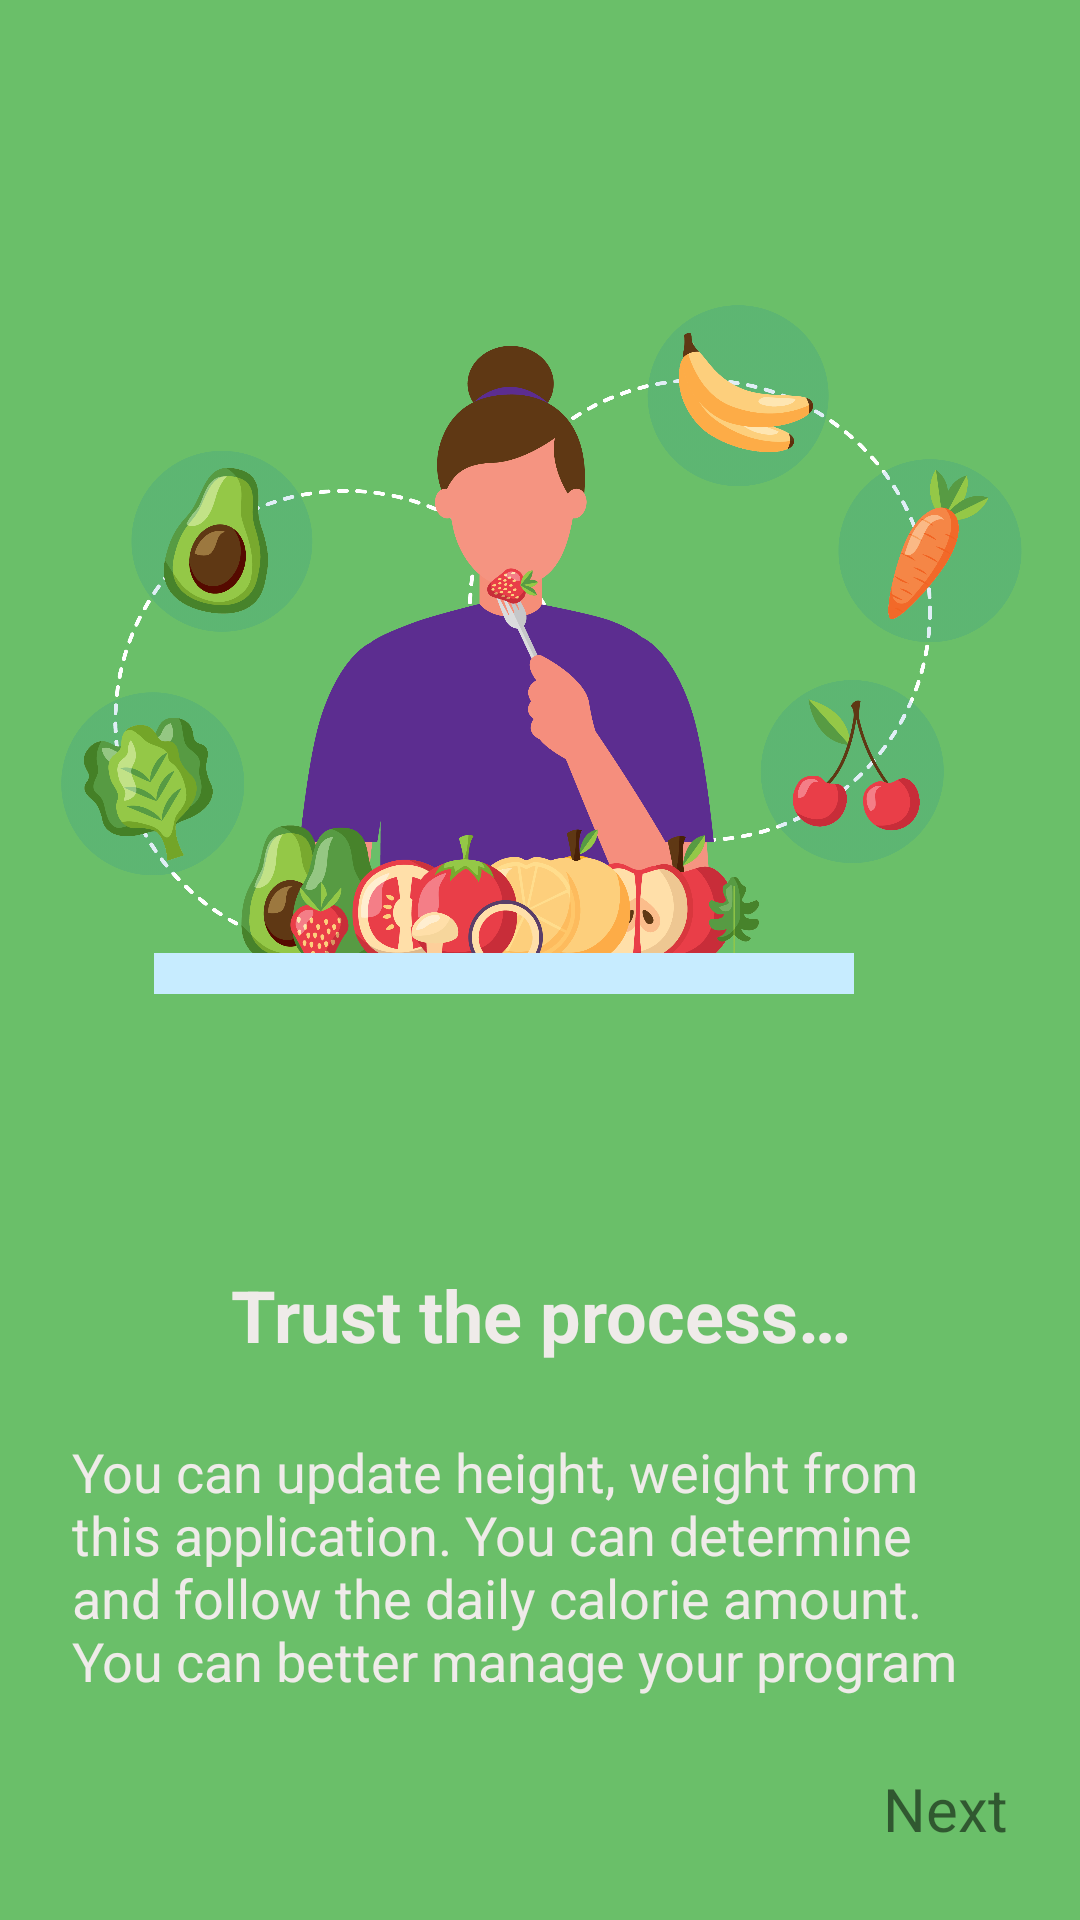

Write the Android layout XML for this screen, with the resource values it uses.
<!-- AndroidManifest.xml: application theme Theme.CalorieCounter -->
<!-- res/layout/fragment_second_screen.xml -->
<?xml version="1.0" encoding="utf-8"?>
<layout xmlns:android="http://schemas.android.com/apk/res/android"
    xmlns:app="http://schemas.android.com/apk/res-auto"
    xmlns:tools="http://schemas.android.com/tools"
    tools:context=".ui.main.viewpager.screens.SecondScreenFragment">

    <androidx.constraintlayout.widget.ConstraintLayout
        android:layout_width="match_parent"
        android:layout_height="match_parent"
        android:background="@color/secondaryLightColor">

        <ImageView
            android:id="@+id/second_screen_image"
            android:layout_width="350dp"
            android:layout_height="350dp"
            android:layout_marginTop="36dp"
            android:background="@drawable/ic_circle_24"
            android:backgroundTint="@color/white"
            android:src="@drawable/dietscreen"
            app:layout_constraintEnd_toEndOf="parent"
            app:layout_constraintStart_toStartOf="parent"
            app:layout_constraintTop_toTopOf="parent"
            app:lottie_autoPlay="true" />

        <TextView
            android:id="@+id/titlescreen2"
            android:layout_width="match_parent"
            android:layout_height="wrap_content"
            android:layout_marginTop="36dp"
            android:gravity="center"
            android:text="@string/trust_the_process"
            android:textColor="@color/secondaryTextColor"
            android:textSize="24sp"
            android:textStyle="bold"
            app:layout_constraintEnd_toEndOf="parent"
            app:layout_constraintStart_toStartOf="parent"
            app:layout_constraintTop_toBottomOf="@id/second_screen_image" />

        <TextView
            android:id="@+id/txtScreen2"
            android:layout_width="match_parent"
            android:layout_height="wrap_content"
            android:layout_margin="24dp"
            android:text="@string/screen2Text"
            android:textColor="@color/secondaryTextColor"
            android:textSize="18sp"
            app:layout_constraintEnd_toEndOf="parent"
            app:layout_constraintStart_toStartOf="parent"
            app:layout_constraintTop_toBottomOf="@id/titlescreen2" />

        <TextView
            android:id="@+id/secondNext"
            android:layout_width="wrap_content"
            android:layout_height="wrap_content"
            android:layout_margin="24dp"
            android:text="@string/next"
            android:textSize="20sp"
            app:layout_constraintTop_toBottomOf="@id/txtScreen2"
            app:layout_constraintBottom_toBottomOf="parent"
            app:layout_constraintEnd_toEndOf="parent" />
    </androidx.constraintlayout.widget.ConstraintLayout>
</layout>
<!-- resources referenced by this layout -->
<resources>
  <color name="secondaryLightColor">#6abf69</color>
  <color name="secondaryTextColor">#efebe9</color>
  <color name="white">#FFFFFFFF</color>
  <!-- drawable dietscreen: png bitmap (drawable, 499195 bytes) -->
  <string name="next">Next</string>
  <string name="screen2Text">You can update height, weight from this application. You can determine and follow the daily calorie amount. You can better manage your program</string>
  <string name="trust_the_process">Trust the process…</string>
  <style name="Theme.CalorieCounter" parent="Theme.MaterialComponents.DayNight.NoActionBar">
          
          <item name="colorPrimary">@color/primaryColor</item>
          <item name="colorPrimaryVariant">@color/primaryDarkColor</item>
          <item name="colorOnPrimary">@color/primaryLightColor</item>
          
          <item name="colorSecondary">@color/secondaryColor</item>
          <item name="colorSecondaryVariant">@color/secondaryDarkColor</item>
          <item name="colorOnSecondary">@color/secondaryLightColor</item>
          
          <item name="android:statusBarColor">?attr/colorPrimaryVariant</item>
          
          <item name="windowActionBar">false</item>
          <item name="windowNoTitle">true</item>
      </style>
  <color name="primaryColor">#9ccc65</color>
  <color name="primaryDarkColor">#6b9b37</color>
  <color name="primaryLightColor">#cfff95</color>
  <color name="secondaryColor">#388e3c</color>
  <color name="secondaryDarkColor">#00600f</color>
</resources>
